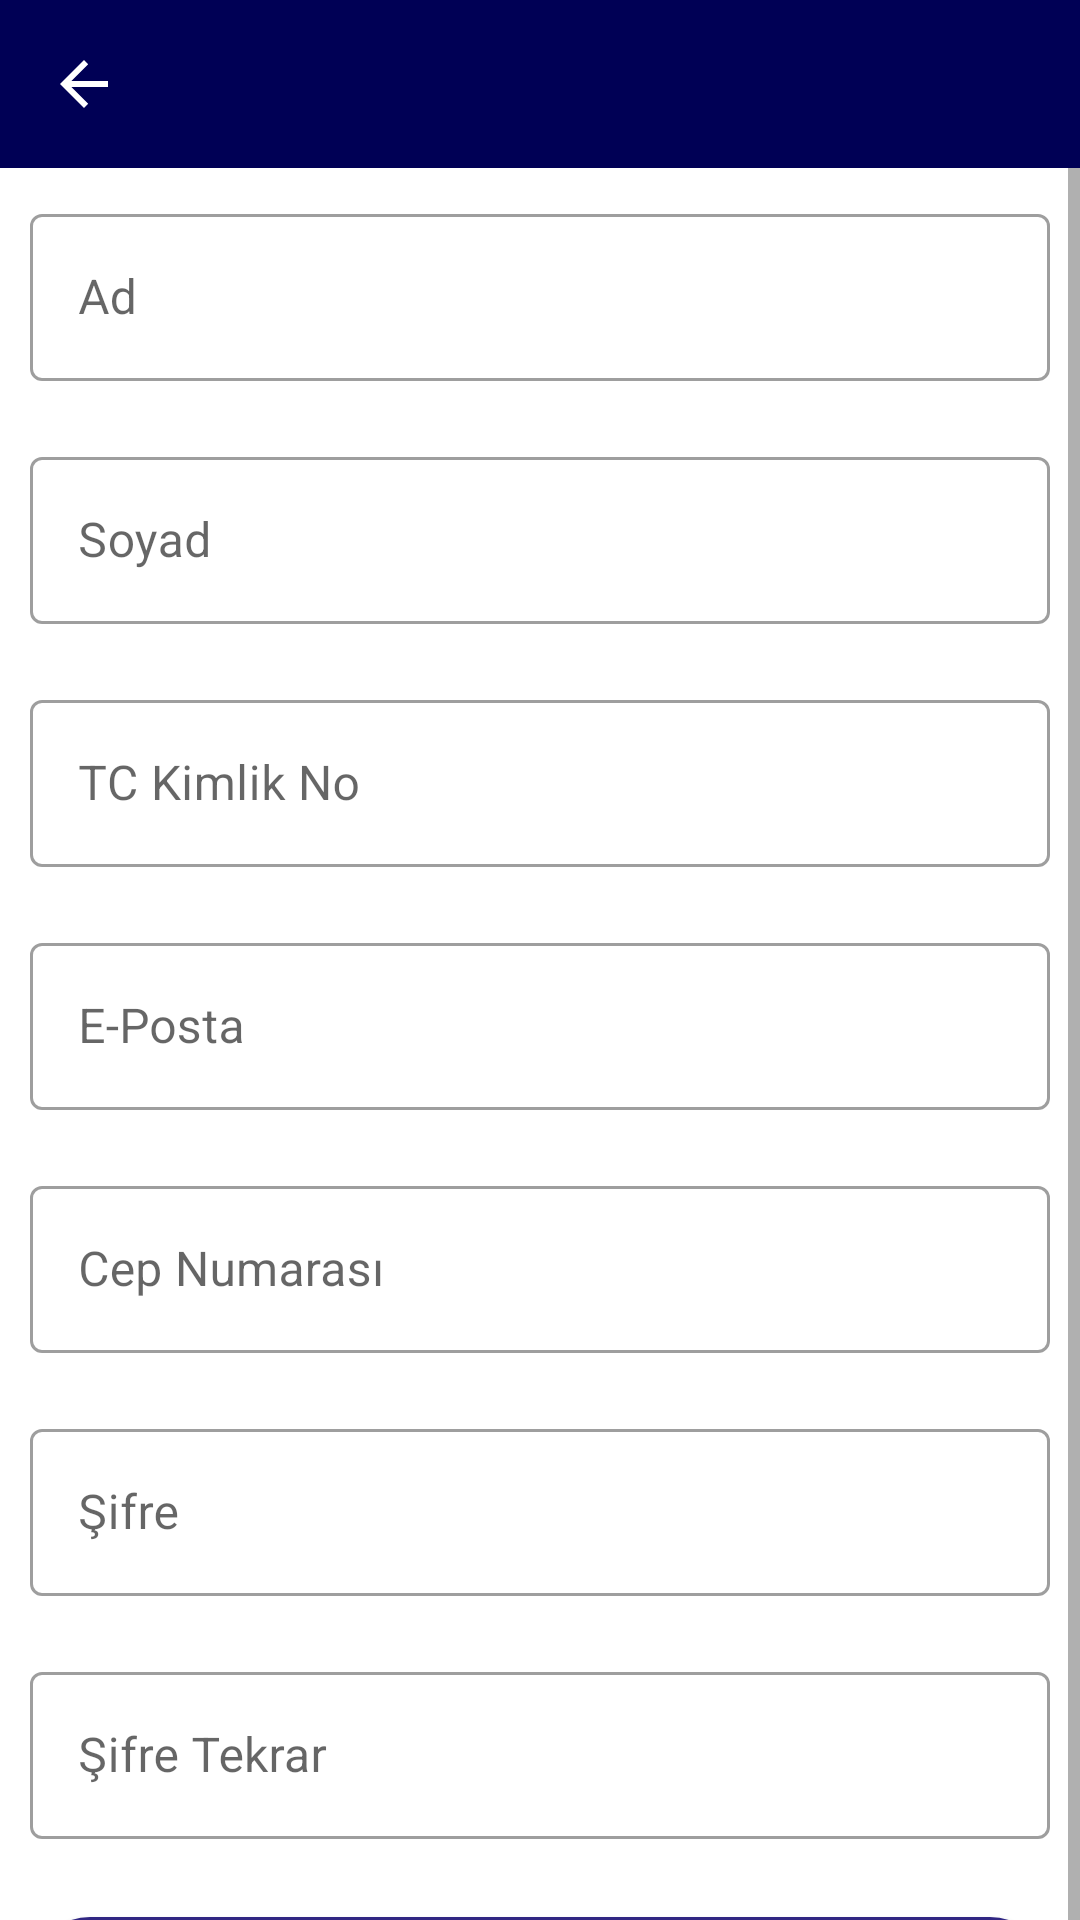

Android layout source for this screen:
<!-- AndroidManifest.xml: application theme AppTheme -->
<!-- res/layout/activity_register.xml -->
<?xml version="1.0" encoding="utf-8"?>
<androidx.constraintlayout.widget.ConstraintLayout xmlns:android="http://schemas.android.com/apk/res/android"
    xmlns:app="http://schemas.android.com/apk/res-auto"
    xmlns:tools="http://schemas.android.com/tools"
    android:layout_width="match_parent"
    android:layout_height="match_parent"
    tools:context=".ui.RegisterActivity">

    <com.google.android.material.appbar.MaterialToolbar
        android:id="@+id/registerToolbar"
        android:layout_width="match_parent"
        android:layout_height="wrap_content"
        android:background="@color/primaryDarkColor"
        app:navigationIcon="@drawable/abc_vector_test"
        tools:ignore="MissingConstraints" />


    <ScrollView
        android:layout_width="match_parent"
        android:layout_height="wrap_content"
        app:layout_constraintTop_toBottomOf="@id/registerToolbar">

        <LinearLayout
            android:layout_width="match_parent"
            android:layout_height="wrap_content"
            android:orientation="vertical">

            <com.google.android.material.textfield.TextInputLayout
                style="@style/Widget.MaterialComponents.TextInputLayout.OutlinedBox"
                android:layout_width="match_parent"
                android:layout_height="match_parent"
                android:layout_margin="10dp">

                <com.google.android.material.textfield.TextInputEditText
                    android:layout_width="match_parent"
                    android:layout_height="wrap_content"
                    android:hint="@string/edtTxtName" />
            </com.google.android.material.textfield.TextInputLayout>

            <com.google.android.material.textfield.TextInputLayout
                style="@style/Widget.MaterialComponents.TextInputLayout.OutlinedBox"
                android:layout_width="match_parent"
                android:layout_height="match_parent"
                android:layout_margin="10dp">

                <com.google.android.material.textfield.TextInputEditText
                    android:layout_width="match_parent"
                    android:layout_height="wrap_content"
                    android:hint="@string/edtTxtSurname" />
            </com.google.android.material.textfield.TextInputLayout>

            <com.google.android.material.textfield.TextInputLayout
                style="@style/Widget.MaterialComponents.TextInputLayout.OutlinedBox"
                android:layout_width="match_parent"
                android:layout_height="match_parent"
                android:layout_margin="10dp">

                <com.google.android.material.textfield.TextInputEditText
                    android:layout_width="match_parent"
                    android:layout_height="wrap_content"
                    android:hint="@string/edtTxtTcNo" />
            </com.google.android.material.textfield.TextInputLayout>

            <com.google.android.material.textfield.TextInputLayout
                style="@style/Widget.MaterialComponents.TextInputLayout.OutlinedBox"
                android:layout_width="match_parent"
                android:layout_height="match_parent"
                android:layout_margin="10dp">

                <com.google.android.material.textfield.TextInputEditText
                    android:layout_width="match_parent"
                    android:layout_height="wrap_content"
                    android:hint="@string/edtTxtEmail" />
            </com.google.android.material.textfield.TextInputLayout>

            <com.google.android.material.textfield.TextInputLayout
                style="@style/Widget.MaterialComponents.TextInputLayout.OutlinedBox"
                android:layout_width="match_parent"
                android:layout_height="match_parent"
                android:layout_margin="10dp">

                <com.google.android.material.textfield.TextInputEditText
                    android:layout_width="match_parent"
                    android:layout_height="wrap_content"
                    android:hint="@string/edtTxtPhoneNo" />
            </com.google.android.material.textfield.TextInputLayout>

            <com.google.android.material.textfield.TextInputLayout
                style="@style/Widget.MaterialComponents.TextInputLayout.OutlinedBox"
                android:layout_width="match_parent"
                android:layout_height="match_parent"
                android:layout_margin="10dp">

                <com.google.android.material.textfield.TextInputEditText
                    android:layout_width="match_parent"
                    android:layout_height="wrap_content"
                    android:hint="@string/edtTxtPassword" />
            </com.google.android.material.textfield.TextInputLayout>

            <com.google.android.material.textfield.TextInputLayout
                style="@style/Widget.MaterialComponents.TextInputLayout.OutlinedBox"
                android:layout_width="match_parent"
                android:layout_height="match_parent"
                android:layout_margin="10dp">

                <com.google.android.material.textfield.TextInputEditText
                    android:layout_width="match_parent"
                    android:layout_height="wrap_content"
                    android:hint="@string/edtTxtPasswordAgain" />
            </com.google.android.material.textfield.TextInputLayout>

            <com.google.android.material.button.MaterialButton
                android:id="@+id/button2"
                android:layout_width="match_parent"
                android:layout_height="wrap_content"
                android:layout_margin="10dp"
                android:textSize="25dp"
                app:cornerRadius="20dp"
                android:text="@string/btnRegister" />
        </LinearLayout>

    </ScrollView>
</androidx.constraintlayout.widget.ConstraintLayout>
<!-- resources referenced by this layout -->
<resources>
  <color name="primaryDarkColor">#000055</color>
  <string name="btnRegister">Kayıt Ol</string>
  <string name="edtTxtEmail">E-Posta</string>
  <string name="edtTxtName">Ad</string>
  <string name="edtTxtPassword">Şifre</string>
  <string name="edtTxtPasswordAgain">Şifre Tekrar</string>
  <string name="edtTxtPhoneNo">Cep Numarası</string>
  <string name="edtTxtSurname">Soyad</string>
  <string name="edtTxtTcNo">TC Kimlik No</string>
  <style name="AppTheme" parent="Theme.MaterialComponents.Light.NoActionBar">
          
          <item name="colorPrimary">@color/primaryColor</item>
          <item name="colorPrimaryDark">@color/primaryDarkColor</item>
          <item name="colorAccent">@color/colorAccent</item>
  
      </style>
  <color name="primaryColor">#312783</color>
  <color name="colorAccent">#D81B60</color>
</resources>
